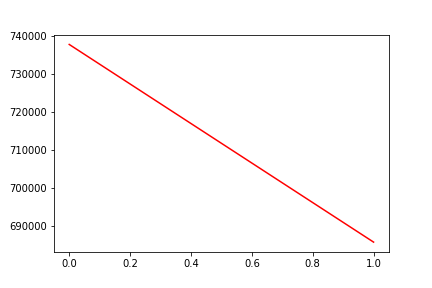

The table this chart was drawn from, first rows:
, date, assets
0, 0, 737766
1, 20180227, 685830
